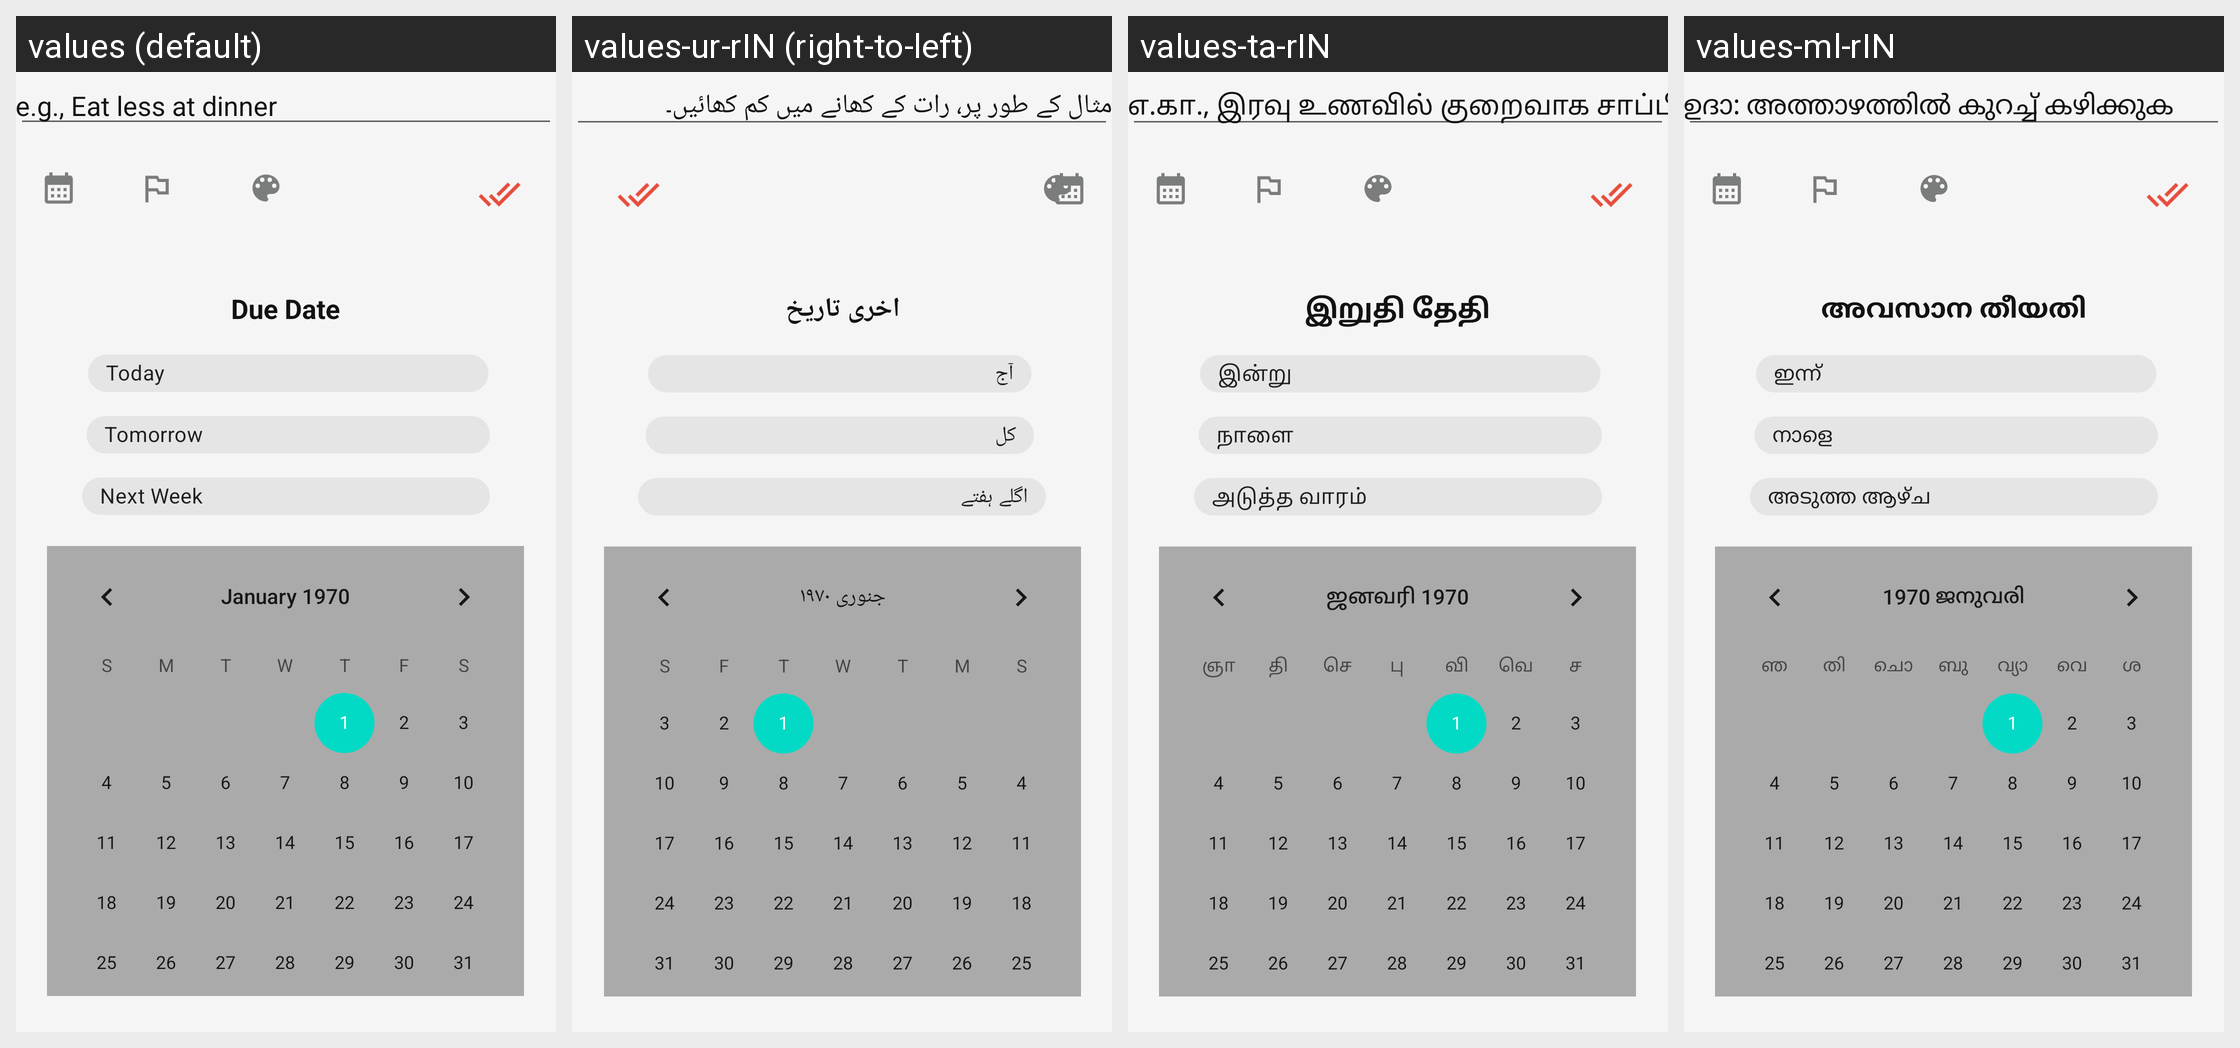

Strings drawn on this Android screen and how each of the app's shown locales translates them:
Android screen res/layout/bottom_sheet.xml rendered under 4 locales, left to right: values (default), values-ur-rIN (right-to-left), values-ta-rIN, values-ml-rIN. Device: Nexus 5 (rendered at 1080×1920; each locale shown at half size, 540×960, under a caption strip naming it); theme Theme.NoteTaking.
Other locales in the repository, not shown: values-as-rIN, values-bn-rIN, values-hi-rIN, values-ja-rJP, values-mr-rIN, values-pa-rIN, values-ru, values-te-rIN, values-tr-rTR.
Strings drawn on this screen, with the default value and each locale's value (text and hints the layout hard-codes, and strings that could not be matched under every locale, appear in the picture but are not listed):

enter_todo_hint
  values: e.g., Eat less at dinner
  values-ur-rIN: مثال کے طور پر، رات کے کھانے میں کم کھائیں۔
  values-ta-rIN: எ.கா., இரவு உணவில் குறைவாக சாப்பிடுங்கள்
  values-ml-rIN: ഉദാ: അത്താഴത്തിൽ കുറച്ച് കഴിക്കുക

tomorrow
  values: Tomorrow
  values-ur-rIN: کل
  values-ta-rIN: நாளை
  values-ml-rIN: നാളെ

next_week
  values: Next Week
  values-ur-rIN: اگلے ہفتے
  values-ta-rIN: அடுத்த வாரம்
  values-ml-rIN: അടുത്ത ആഴ്ച

today
  values: Today
  values-ur-rIN: آج
  values-ta-rIN: இன்று
  values-ml-rIN: ഇന്ന്

due_date_text
  values: Due Date
  values-ur-rIN: اخری تاریخ
  values-ta-rIN: இறுதி தேதி
  values-ml-rIN: അവസാന തീയതി
